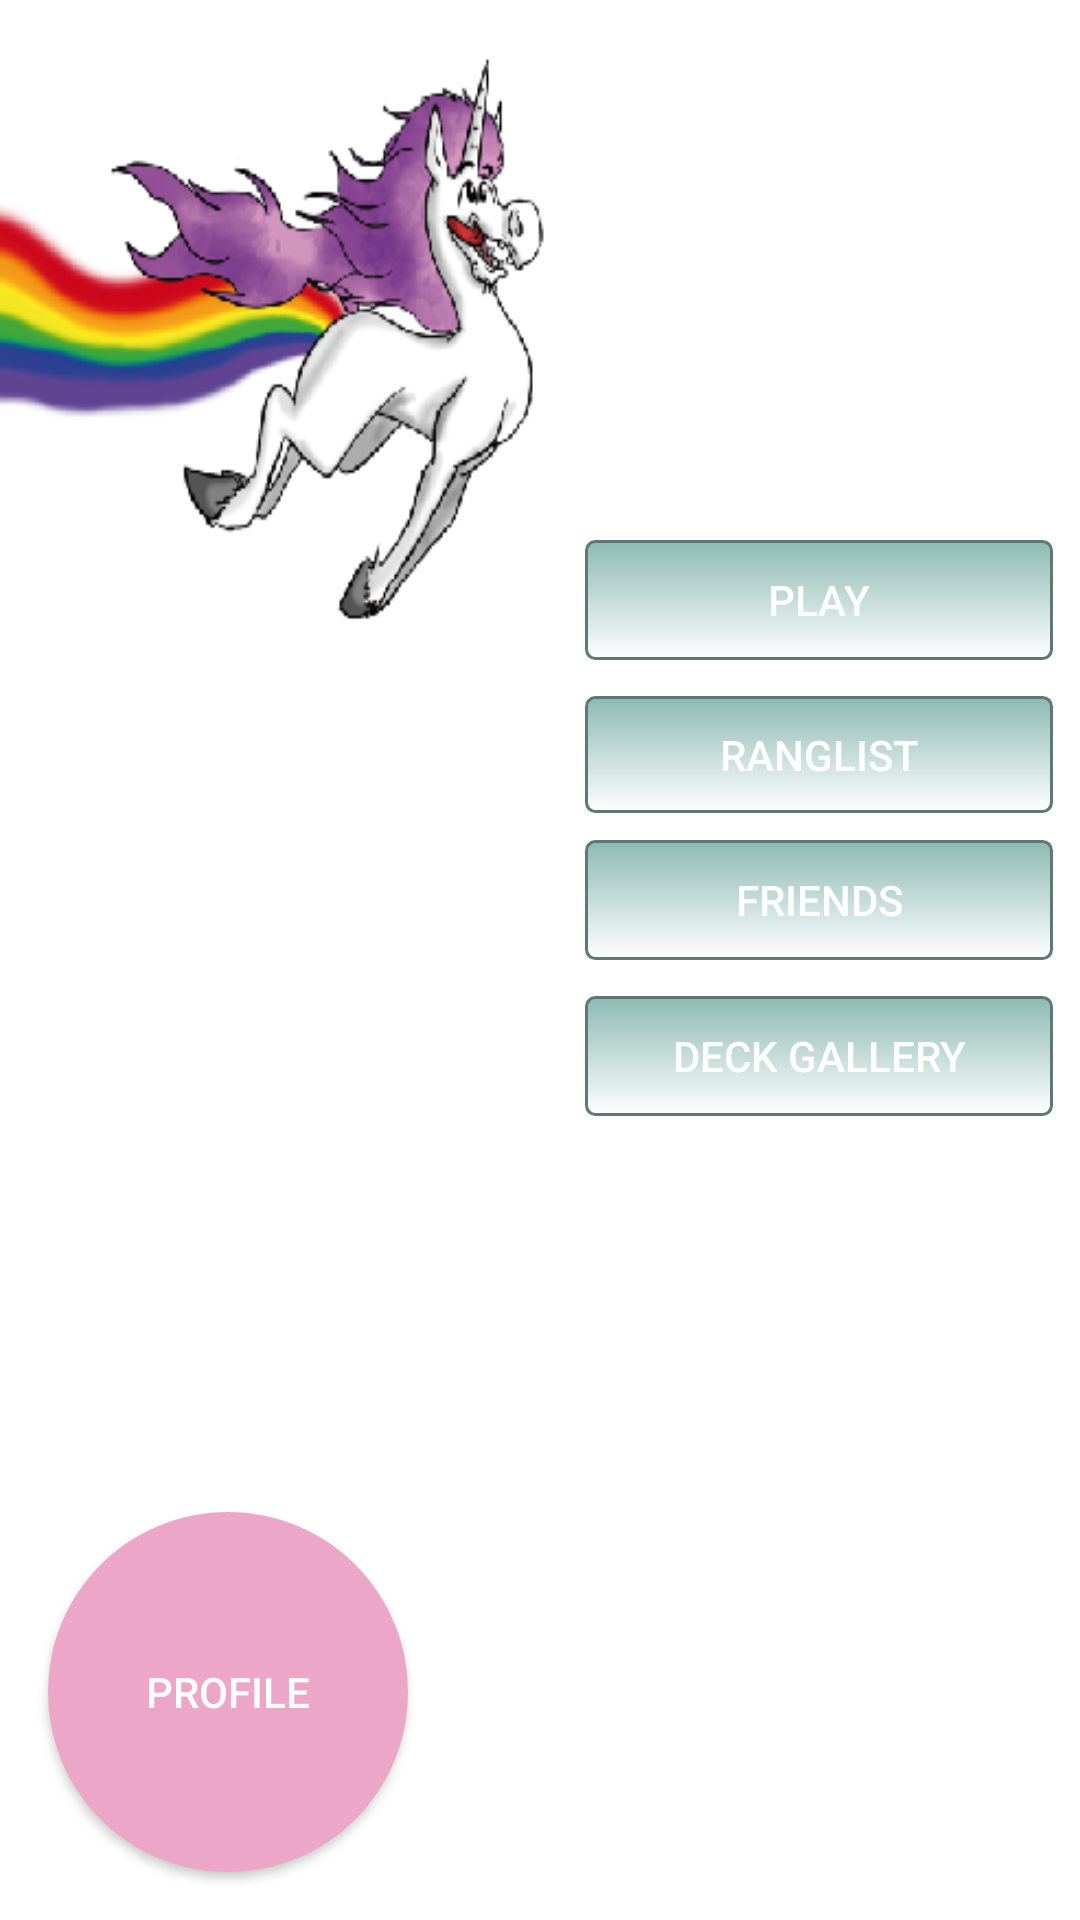

Android layout source for this screen:
<!-- AndroidManifest.xml: application theme AppTheme -->
<!-- res/layout/activity_menu.xml -->
<?xml version="1.0" encoding="utf-8"?>
<android.support.constraint.ConstraintLayout xmlns:android="http://schemas.android.com/apk/res/android"
    xmlns:app="http://schemas.android.com/apk/res-auto"
    xmlns:tools="http://schemas.android.com/tools"
    android:layout_width="match_parent"
    android:layout_height="match_parent"
    android:background="@drawable/background"
    tools:context=".activity.Menu.MenuActivity">

    <Button
        android:id="@+id/playbutton"
        android:layout_width="156dp"
        android:layout_height="40dp"
        android:layout_marginStart="8dp"
        android:layout_marginTop="180dp"
        android:background="@drawable/roundbutton"
        android:onClick="goToPlayGameActivity"
        android:text="@string/PlayGame"
        android:textColor="@android:color/background_light"
        app:layout_constraintEnd_toEndOf="parent"
        app:layout_constraintHorizontal_bias="0.954"
        app:layout_constraintStart_toStartOf="parent"
        app:layout_constraintTop_toTopOf="parent" />

    <Button
        android:id="@+id/deckbutton"
        style="@style/Friends"
        android:layout_width="156dp"
        android:layout_height="40dp"
        android:layout_marginStart="8dp"
        android:layout_marginTop="332dp"
        android:background="@drawable/roundbutton"
        android:onClick="goToDeckGalleryActivity"
        android:text="@string/DeckGallery"
        android:textColor="@android:color/background_light"
        app:layout_constraintEnd_toEndOf="parent"
        app:layout_constraintHorizontal_bias="0.954"
        app:layout_constraintStart_toStartOf="parent"
        app:layout_constraintTop_toTopOf="parent" />

    <Button
        android:id="@+id/ranglisbutton"
        android:layout_width="156dp"
        android:layout_height="39dp"
        android:layout_marginStart="8dp"
        android:layout_marginTop="232dp"
        android:background="@drawable/roundbutton"
        android:onClick="goToRangListActivity"
        android:text="@string/RangList"
        android:textColor="@android:color/background_light"
        app:layout_constraintEnd_toEndOf="parent"
        app:layout_constraintHorizontal_bias="0.954"
        app:layout_constraintStart_toStartOf="parent"
        app:layout_constraintTop_toTopOf="parent" />

    <Button
        android:id="@+id/friendButton"
        android:layout_width="156dp"
        android:layout_height="40dp"
        android:layout_marginBottom="8dp"
        android:layout_marginStart="8dp"
        android:layout_marginTop="280dp"
        android:background="@drawable/roundbutton"
        android:onClick="goToFriendActivity"
        android:text="@string/Friend"
        android:textColor="@android:color/background_light"
        app:layout_constraintBottom_toBottomOf="parent"
        app:layout_constraintEnd_toEndOf="parent"
        app:layout_constraintHorizontal_bias="0.954"
        app:layout_constraintStart_toStartOf="parent"
        app:layout_constraintTop_toTopOf="parent"
        app:layout_constraintVertical_bias="0.0" />


    <Button
        android:id="@+id/profileButton"
        android:layout_width="wrap_content"
        android:layout_height="wrap_content"
        android:layout_marginBottom="16dp"
        android:layout_marginStart="16dp"
        android:background="@drawable/round"
        android:onClick="goToProfileActivity"
        android:text="@string/Profile"
        android:textColor="@android:color/background_light"
        app:layout_constraintBottom_toBottomOf="parent"
        app:layout_constraintStart_toStartOf="parent" />



</android.support.constraint.ConstraintLayout>
<!-- resources referenced by this layout -->
<resources>
  <!-- drawable background: png bitmap (drawable, 49760 bytes) -->
  <!-- drawable round (drawable) -->
  <?xml version="1.0" encoding="utf-8"?>
  <shape
  xmlns:android="http://schemas.android.com/apk/res/android"
  android:shape="oval">
  
  <solid
      android:color="#eca6c7"/>
  
  <size
      android:width="120dp"
      android:height="120dp"/>
  </shape>
  <!-- drawable roundbutton (drawable) -->
  <?xml version="1.0" encoding="utf-8"?>
  <selector xmlns:android="http://schemas.android.com/apk/res/android" >
      <item android:state_pressed="true" >
          <shape android:shape="rectangle"  >
              <corners android:radius="3dip" />
              <stroke android:width="1dip" android:color="#5e7974" />
              <gradient android:angle="-90" android:startColor="#345953" android:endColor="#689a92"  />
          </shape>
      </item>
      <item android:state_focused="true">
          <shape android:shape="rectangle"  >
              <corners android:radius="3dip" />
              <stroke android:width="1dip" android:color="#005e7974" />
              <solid android:color="#0058857e"/>
          </shape>
      </item>
      <item >
          <shape android:shape="rectangle"  >
              <corners android:radius="3dip" />
              <stroke android:width="1dip" android:color="#5e7974" />
              <gradient android:angle="-90" android:startColor="#8dbab3" android:endColor="#0058857e" />
          </shape>
      </item>
  </selector>
  <string name="DeckGallery">Deck Gallery</string>
  <string name="Friend">Friends</string>
  <string name="PlayGame">Play</string>
  <string name="Profile">Profile</string>
  <string name="RangList">Ranglist</string>
  <style name="Friends">Friends</style>
  <style name="AppTheme" parent="Theme.AppCompat.Light.DarkActionBar">
          
          <item name="colorPrimary">@color/colorPrimary</item>
          <item name="colorPrimaryDark">@color/colorPrimaryDark</item>
          <item name="colorAccent">@color/colorAccent</item>
  
      </style>
  <color name="colorPrimary">#f269a9</color>
  <color name="colorPrimaryDark">#ef74b8</color>
  <color name="colorAccent">#b34083</color>
</resources>
